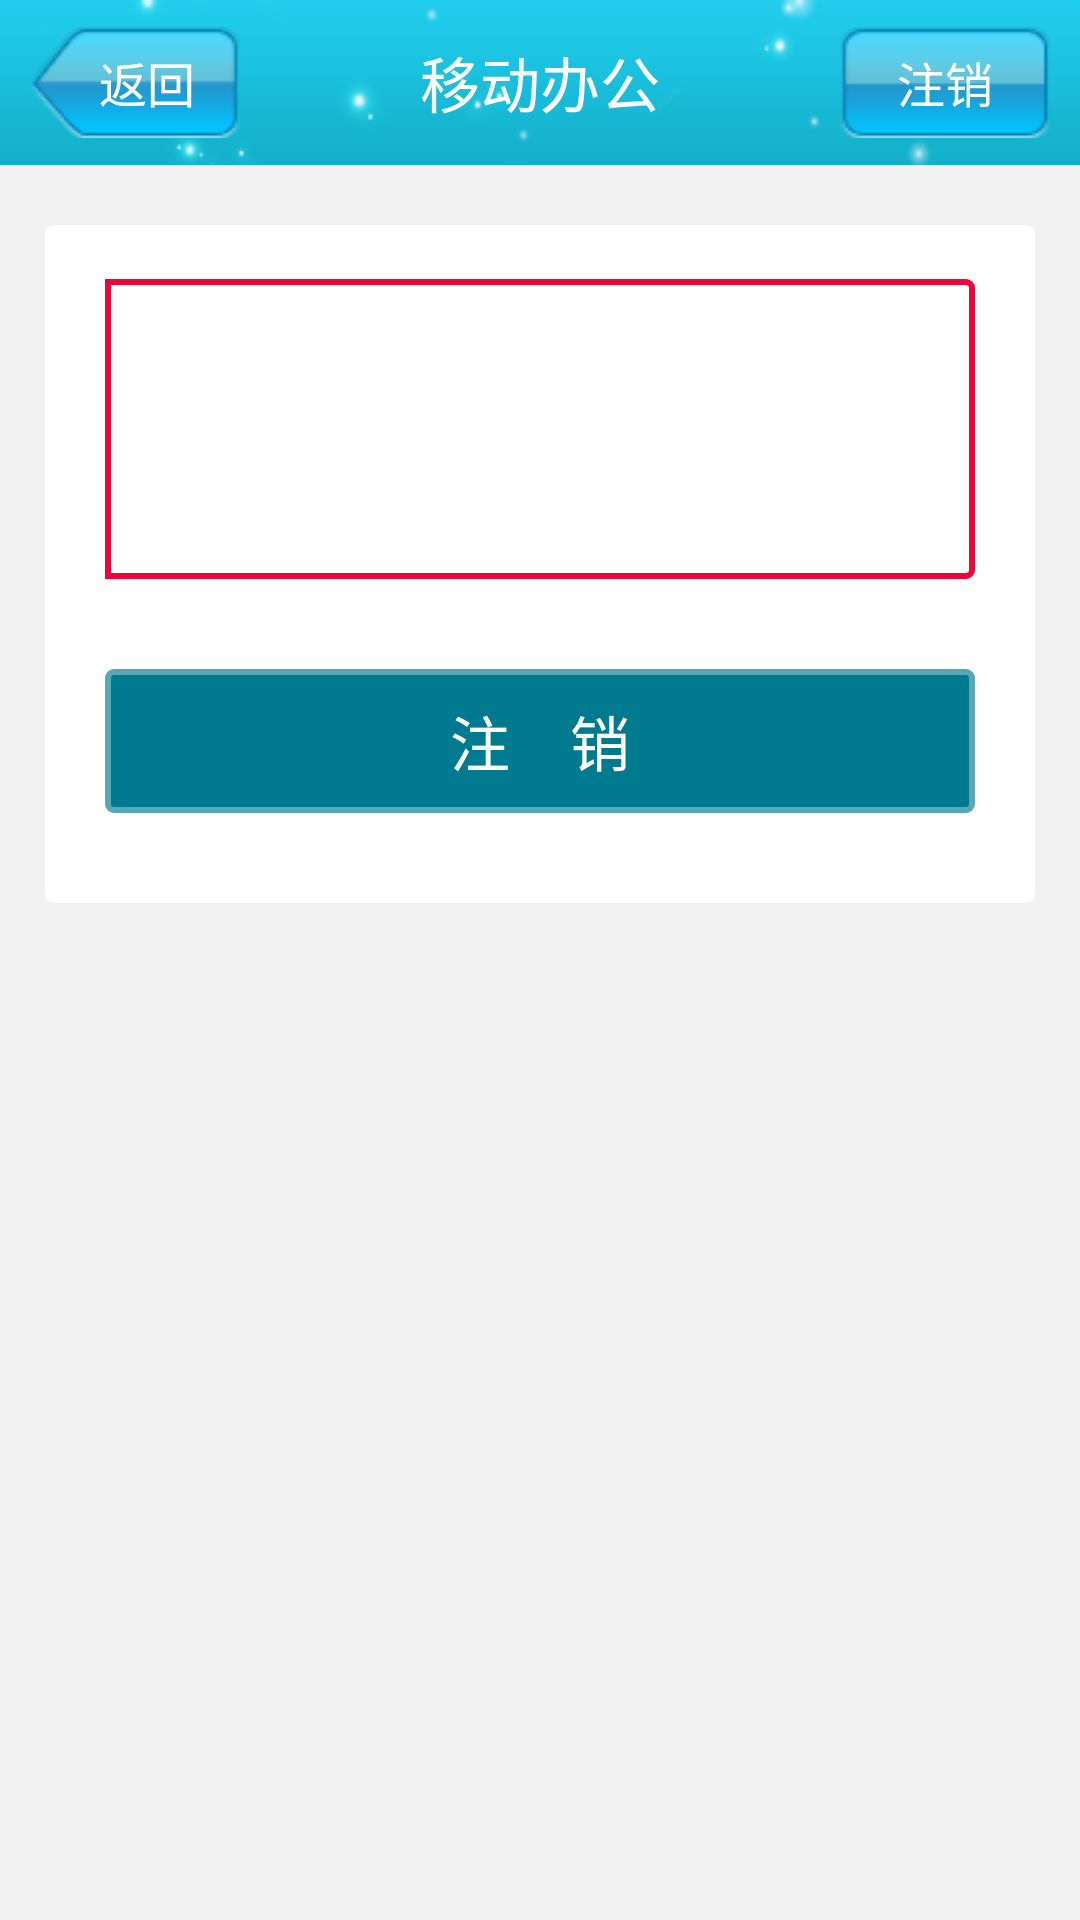

The Android layout XML behind this screen, and the referenced resources:
<!-- AndroidManifest.xml: application theme AppTheme -->
<!-- res/layout/logined_activity.xml -->
<?xml version="1.0" encoding="utf-8"?>
<RelativeLayout xmlns:android="http://schemas.android.com/apk/res/android"
    android:layout_width="match_parent"
    android:layout_height="match_parent"
    android:background="@color/bg" >
    <include 
        android:id="@+id/title"
        layout="@layout/title"/>
    <RelativeLayout
        android:id="@+id/rela1"
        android:layout_width="match_parent"
        android:layout_height="wrap_content"
        android:layout_alignParentLeft="true"
        android:layout_below="@+id/title"
        android:background="@drawable/login_shape_bg"
        android:layout_marginTop="60px"
        android:layout_marginLeft="15dp"
        android:layout_marginRight="15dp"
        
         >

        
        <TextView
            android:id="@+id/tv_logininfo"
            android:layout_width="match_parent"
            android:layout_height="100dp"
            android:layout_marginRight="20dp"
            android:layout_marginLeft="20dp"
            android:layout_marginTop="18dp"
            android:gravity="center_vertical|center_horizontal"
            android:padding="5dp"
            android:background="@drawable/login_edit_name_bg"
            android:text="" /> 
        <LinearLayout
            android:id="@+id/linear3"
            android:layout_width="match_parent"
            android:layout_height="48dp"
            android:layout_marginRight="20dp"
            android:layout_marginLeft="20dp"
            android:layout_marginTop="30dp"
             android:layout_below="@+id/tv_logininfo">
            
         <Button
             android:id="@+id/login_cancel"
             android:layout_width="match_parent"
             android:layout_height="48dp"
             android:background="@drawable/login_btn_bg"
             android:textSize="20dp"
             android:textColor="@color/white"
             android:text="注    销" />
        </LinearLayout>
        <View
            android:id="@+id/viewlogin"
            android:layout_width="match_parent"
            android:layout_height="30dp"
            android:layout_marginRight="20dp"
            android:layout_marginLeft="20dp"
            
            
             android:layout_below="@+id/linear3">
        </View>

        
        
    </RelativeLayout>
    

</RelativeLayout>
<!-- res/layout/title.xml (included above) -->
<?xml version="1.0" encoding="utf-8"?>
<RelativeLayout xmlns:android="http://schemas.android.com/apk/res/android"
    android:layout_width="match_parent"
    android:layout_height="55dp"
    android:background="@drawable/title_bg" >

    <TextView
        android:id="@id/titleBack"
        android:layout_width="70dp"
        android:layout_height="37dp"
        android:layout_centerVertical="true"
        android:layout_marginLeft="10dp"
        android:background="@drawable/titile_back_select"
        android:gravity="center_vertical|right"
        android:paddingRight="15dp"
        android:text="返回"
        android:textColor="@color/white"
        android:textSize="16.0sp" />

    <TextView
        android:id="@id/titleName"
        android:layout_width="wrap_content"
        android:layout_height="wrap_content"
        android:layout_centerHorizontal="true"
        android:layout_centerVertical="true"
        android:text="@string/app_name"
        android:textColor="@color/white"
        android:textSize="20sp" />

    <TextView
        android:id="@id/titleSub"
        android:layout_width="70dp"
        android:layout_height="37dp"
        android:layout_alignParentRight="true"
        android:layout_centerVertical="true"
        android:layout_marginRight="10dp"
        android:background="@drawable/titile_zx_select"
        android:gravity="center_vertical|center_horizontal"
        android:text="注销"
        android:textColor="#ffffff"
        android:textSize="16sp" />

</RelativeLayout>
<!-- resources referenced by this layout -->
<resources>
  <color name="bg">#f2f2f2</color>
  <color name="white">#ffffff</color>
  <!-- drawable login_btn_bg (drawable) -->
  <?xml version="1.0" encoding="utf-8"?>
  <shape xmlns:android="http://schemas.android.com/apk/res/android" >
      <corners android:topLeftRadius="2dp"
          android:topRightRadius="2dp"
          android:bottomLeftRadius="2dp"
          android:bottomRightRadius="2dp"></corners>
      <solid android:color="#007A8F"></solid>
      <stroke android:color="#57A7B5"
          android:width="2dp"></stroke>
  
  </shape>
  <!-- drawable login_edit_name_bg (drawable) -->
  <?xml version="1.0" encoding="utf-8"?>
  <shape xmlns:android="http://schemas.android.com/apk/res/android" >
      <corners android:topRightRadius="2dp"
          android:bottomRightRadius="2dp"></corners>
      <stroke android:color="#EB0738"
          android:width="2dp"></stroke>
      <solid android:color="#ffffff"></solid>
  
  </shape>
  <!-- drawable login_shape_bg (drawable) -->
  <?xml version="1.0" encoding="utf-8"?>
  <shape xmlns:android="http://schemas.android.com/apk/res/android" >
      <corners android:topLeftRadius="3dp"
          android:topRightRadius="3dp"
          android:bottomLeftRadius="3dp"
          android:bottomRightRadius="3dp"></corners>
      <solid android:color="#ffffff"/>
  
  </shape>
  <!-- drawable titile_back_select (drawable) -->
  <?xml version="1.0" encoding="utf-8"?>
  <selector xmlns:android="http://schemas.android.com/apk/res/android" >
      <item android:state_pressed="true" android:drawable="@drawable/titile_press_back"></item>
      <item android:drawable="@drawable/titile_back"></item>
  </selector>
  <!-- drawable titile_zx_select (drawable) -->
  <?xml version="1.0" encoding="utf-8"?>
  <selector xmlns:android="http://schemas.android.com/apk/res/android" >
      <item android:state_pressed="true" android:drawable="@drawable/btn_press_login"></item>
      <item android:drawable="@drawable/btn_login"></item>
  </selector>
  <!-- drawable title_bg: png bitmap (drawable-hdpi, 6632 bytes) -->
  <string name="app_name">移动办公</string>
  <style name="AppTheme" parent="AppBaseTheme">
          
      </style>
  <!-- drawable titile_press_back: png bitmap (drawable-hdpi, 1592 bytes) -->
  <!-- drawable titile_back: png bitmap (drawable-hdpi, 51468 bytes) -->
  <!-- drawable btn_press_login: png bitmap (drawable-hdpi, 1154 bytes) -->
  <!-- drawable btn_login: png bitmap (drawable-hdpi, 50317 bytes) -->
  <style name="AppBaseTheme" parent="android:Theme.Light">
          
      </style>
</resources>
